Run: headless pygame with SDL's dummy video driver; simulated clock (each Clock.tick advances the game by its frame time, no real sleeping); random seed 0; keys injected as events and as key.get_pressed() state; no mouse input.
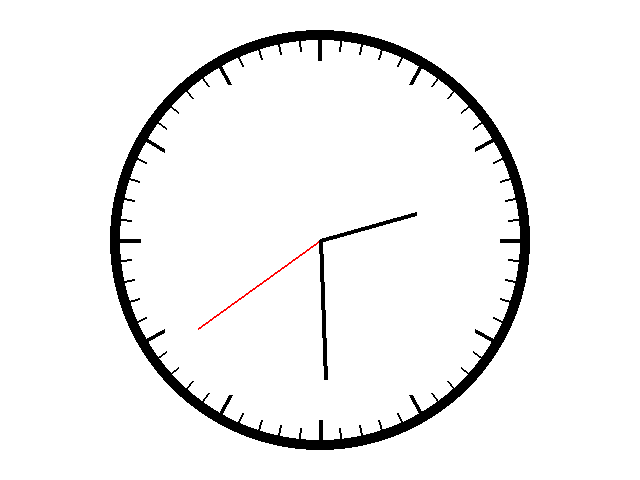
Frame 1 of 4 · flips 1–60 · no input
Frame 2 of 4 · flips 61–180 · tapped SPACE, RETURN · held RIGHT (→), D · screen unchanged from frame 1, image omitted
Frame 3 of 4 · flips 181–300 · held DOWN (↓), S · screen unchanged from frame 2, image omitted
Frame 4 of 4 · flips 301–420 · held LEFT (←), A, UP (↑), W · screen unchanged from frame 3, image omitted

The pygame program that drew these frames:

import pygame
import time
import math

# Variables/constens
# W and H of the screen
width = 640
hight = 480

# radius and center of the clock
radius = 200
center = (width/2, hight/2)

# Length of clock arms 
s_arm_length = 150 
m_arm_length = 140
h_arm_length = 100

# Draw the screen and color it white 
pygame.init()
screen = pygame.display.set_mode((width,hight))
screen.fill((255,255,255))

# Draw the clock cirkel and the black border around it
pygame.draw.circle((screen),(0,0,0),center,(210))
pygame.draw.circle((screen),(255,255,255),center,(200))

# Draw the pins for the clock
# 60 minuts pins + 12 hour pins = 72 pins
for i in range(72):  # Combined loop for both minuts and hour pins
    if i < 60:
        angle = math.radians(i * (360/60))  # Convert to radians and adjust for 60 positions
        length = 10   #Length of minuts pins
        thickness = 2 #Length of minuts pins
    else:
        angle = math.radians((i - 60) * (360/12))  # Convert to radians and adjust for 12 positions
        length = 20   #Length of the hour pins
        thickness = 4 #Thickness of the hour pins

    # Finding the coordinates of the edge of the clock face
    x1 = center[0] + radius * math.cos(angle)
    y1 = center[1] + radius * math.sin(angle)

    # Finding the coordinates minus the specified length
    x2 = center[0] + (radius - length) * math.cos(angle)
    y2 = center[1] + (radius - length) * math.sin(angle)

    # Drawing the line between the two coordinates
    pygame.draw.line(screen, (0,0,0), (x1, y1), (x2, y2), thickness)



# Game loop
run_falg = True
while run_falg is True:
    for event in pygame.event.get():
        if event.type == pygame.QUIT:
            run_falg = False

# Variables for local time
    lokal_tid = time.localtime()
    
# Draw the update cirkel
    pygame.draw.circle(screen,(255,255,255),center,(s_arm_length + 2))

# Draw the second arm 
    # Angle for the arm
    angle_s = math.radians((lokal_tid.tm_sec) * 6 - 90)

    # End cords for the arm  
    x_s = center[0] + s_arm_length * math.cos(angle_s)
    y_s = center[1] + s_arm_length * math.sin(angle_s)

    # Drawing the line between the 2 cords found 
    pygame.draw.line(screen, (255, 0, 0), center, (x_s, y_s),2)

# Draw the minuts arm 
    # Angle for the arm
    angle_m = math.radians(((lokal_tid.tm_min) + (lokal_tid.tm_sec / 60)) * 6 - 90)

    # End cords for the arm  
    x_m = center[0] + m_arm_length * math.cos(angle_m)
    y_m = center[1] + m_arm_length * math.sin(angle_m)

    # Drawing the line between the 2 cords found 
    pygame.draw.line(screen, (0,0,0), center, (x_m, y_m), 4)

# Draw the hour arm 
    # Angle for the arm
    angle_h = math.radians((((lokal_tid.tm_hour % 12) +
                          ((lokal_tid.tm_min / 60))) * 30 - 90) )

    # End cords for the arm  
    x_h = center[0] + h_arm_length * math.cos(angle_h)
    y_h = center[1] + h_arm_length * math.sin(angle_h)

    # Drawing the line between the 2 cords found 
    pygame.draw.line(screen, (0,0,0), center, (x_h, y_h), 4)

  
#Update the display
    pygame.display.flip() 
